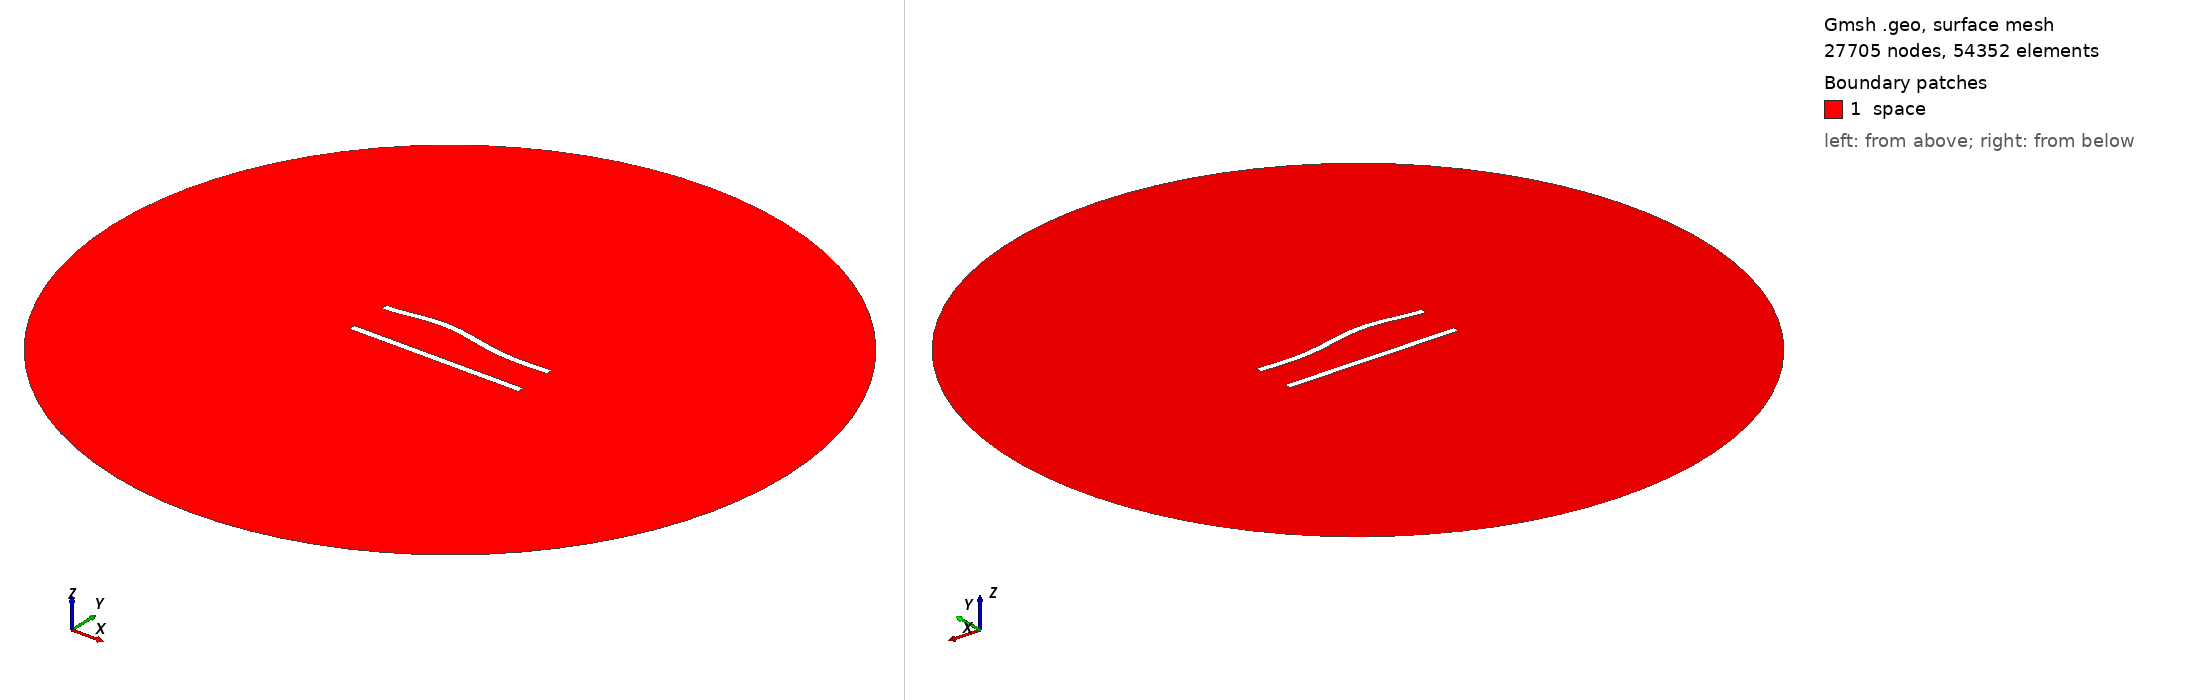

Gmsh geometry script, surface-meshed: 27705 nodes, 54352 surface elements. Boundary patches (legend numbers): 1 space. Left view from above one corner, right view from below the opposite corner. Legend entries are the model's physical surfaces. The drawing asked Gmsh for element sizes between 1% and 20% of the model's largest extent; the script's own settings can give other sizes.

=== 188.geo (drawn) ===
//---------------------------------------
// Geometry kernel
//---------------------------------------

SetFactory("OpenCASCADE");



//---------------------------------------
// Parameters of the geometry
//---------------------------------------

// Overetch of the upper plate
overetch = 0.0;

// Distance between the plates
distance = 25.0;

// Discretization over the x axis (for the deformation)
nx = 50; 

// Length of the plate
L = 100 - overetch; 

// Number of modes
n = 4; 

// 1st mode coefficient
coeff(1) = -1.5;
beta(1) = 0.596864 * 3.1415926535 / L;

// 2nd mode coefficient
coeff(2) = 1.5;
beta(2) = 1.49418 * 3.1415926535 / L;

// 3rd mode coefficient
coeff(3) = 1.5;
beta(3) = 2.50025 * 3.1415926535 / L;

// 4th mode coefficient
coeff(4) = 0.0;
beta(4) = 3.49999 * 3.1415926535 / L;



//---------------------------------------
// Upper plate (deformed rectangle)
//---------------------------------------

// Coordiantes of the upper plate
xmin = -50;
xmax = 50 - overetch;

// Height of the upper plate
yheight = 4 - 2 * overetch;

// Indexes of the points
UpperID[] = {};
LowerID[] = {};
LeftID[] = {};
RightID[] = {};

// Point index
p = 1;

// Horizontal edges
For i In {1:nx}
    x = xmin + (i-1)*(xmax - xmin)/(nx-1);

    y_bottom = distance / 2 + overetch;
    For j In {1:n}
        C = (Cosh(beta(j)*L) + Cos(beta(j)*L)) / (Sinh(beta(j)*L) + Sin(beta(j)*L));
        y_bottom  = y_bottom + coeff(j) * (Cosh(beta(j)*(x+50)) - Cos(beta(j)*(x+50)) - C * (Sinh(beta(j)*(x+50)) - Sin(beta(j)*(x+50))));
    EndFor

    y_top = y_bottom + yheight;

    Point(p) = {x, y_top, 0, 1.0};
    UpperID[i] = p;
    p = p + 1;

    Point(p) = {x, y_bottom, 0, 1.0};
    LowerID[i] = p;
    p = p + 1;
EndFor

// Create point lists
UpperPts[] = {}; LowerPts[] = {};
For i In {1:nx}
  UpperPts[] += {UpperID[i]};
  LowerPts[] += {LowerID[i]};
EndFor

// Build splines
Spline(1) = {UpperPts[]};
Spline(2) = {LowerPts[]};
Line(3) = {LowerPts[nx-1], UpperPts[nx-1]};
Line(4) = {LowerPts[0], UpperPts[0]};

// Build the plane surface
Curve Loop(1) = {2, 3, -1, -4};
Plane Surface(1) = {1};



//---------------------------------------
// Lower plate (rectangle)
//---------------------------------------

// Vertices
Point(1001) = {-50, -distance/2, 0, 1.0};
Point(1002) = { 50, -distance/2, 0, 1.0};
Point(1003) = { 50,  -distance/2 + 4, 0, 1.0};
Point(1004) = {-50,  -distance/2 + 4, 0, 1.0};

// Edges
Line(5) = {1001, 1002};
Line(6) = {1002, 1003};
Line(7) = {1003, 1004};
Line(8) = {1004, 1001};

// Plane surface
Line Loop(2) = {5, 6, 7, 8};
Plane Surface(2) = {2}; 



//---------------------------------------
// Outer (fictious) boundary
//---------------------------------------

// Points
Point(1005) = {0, 0, 0};       // Center
Point(1006) = {200, 0, 0};     // Start point
Point(1007) = {0, 200, 0};     // 90 degrees
Point(1008) = {-200, 0, 0};    // 180 degrees
Point(1009) = {0, -200, 0};    // 270 degrees

// Circle arcs (each needs start, center, end)
Circle(9) = {1006, 1005, 1007};
Circle(10) = {1007, 1005, 1008};
Circle(11) = {1008, 1005, 1009};
Circle(12) = {1009, 1005, 1006};

// Plane surface for the entire domain
Curve Loop(3) = {9, 10, 11, 12};
Surface(3) = {3};

// Subtract the plates from the whole domain to obtain the actual domain where we want to solve the equations
BooleanDifference{ Surface{3}; Delete; }{ Surface{1}; Surface{2}; Delete; }




//---------------------------------------
// Transfinite Lines/Curves
//---------------------------------------

// Set the number of points on the boundaries
r = 6;
d = 0.15;

// Plates
Transfinite Curve {1} = 50*r/4 Using Progression 1;
Transfinite Line {2} = 50*r Using Progression 1;
Transfinite Curve {3, 4} = 2*r Using Progression 1+d;
Transfinite Line {5} = 50*r/4 Using Progression 1;
Transfinite Line {7} = 50*r Using Progression 1;
Transfinite Line {6} = 2*r Using Progression 1-d;
Transfinite Line {8} = 2*r Using Progression 1+d;

// Outer boundary
Transfinite Line {9, 10, 11, 12} = 20 Using Progression 1;



//---------------------------------------
// Physical groups
//---------------------------------------                

// Physical curves (boundaries)
Physical Line("force_segment", 10) = {2};
Physical Line("upper_plate", 11) = {1, 3, 4};
Physical Line("lower_plate", 12) = {5, 6, 7, 8};
Physical Line("boundary", 20) = {9, 10, 11, 12};

// Physical Surfaces
Physical Surface("space", 30) = {3};



//---------------------------------------
// 6. Generate the Mesh
//---------------------------------------

// 2D mesh generation
Mesh 2;
